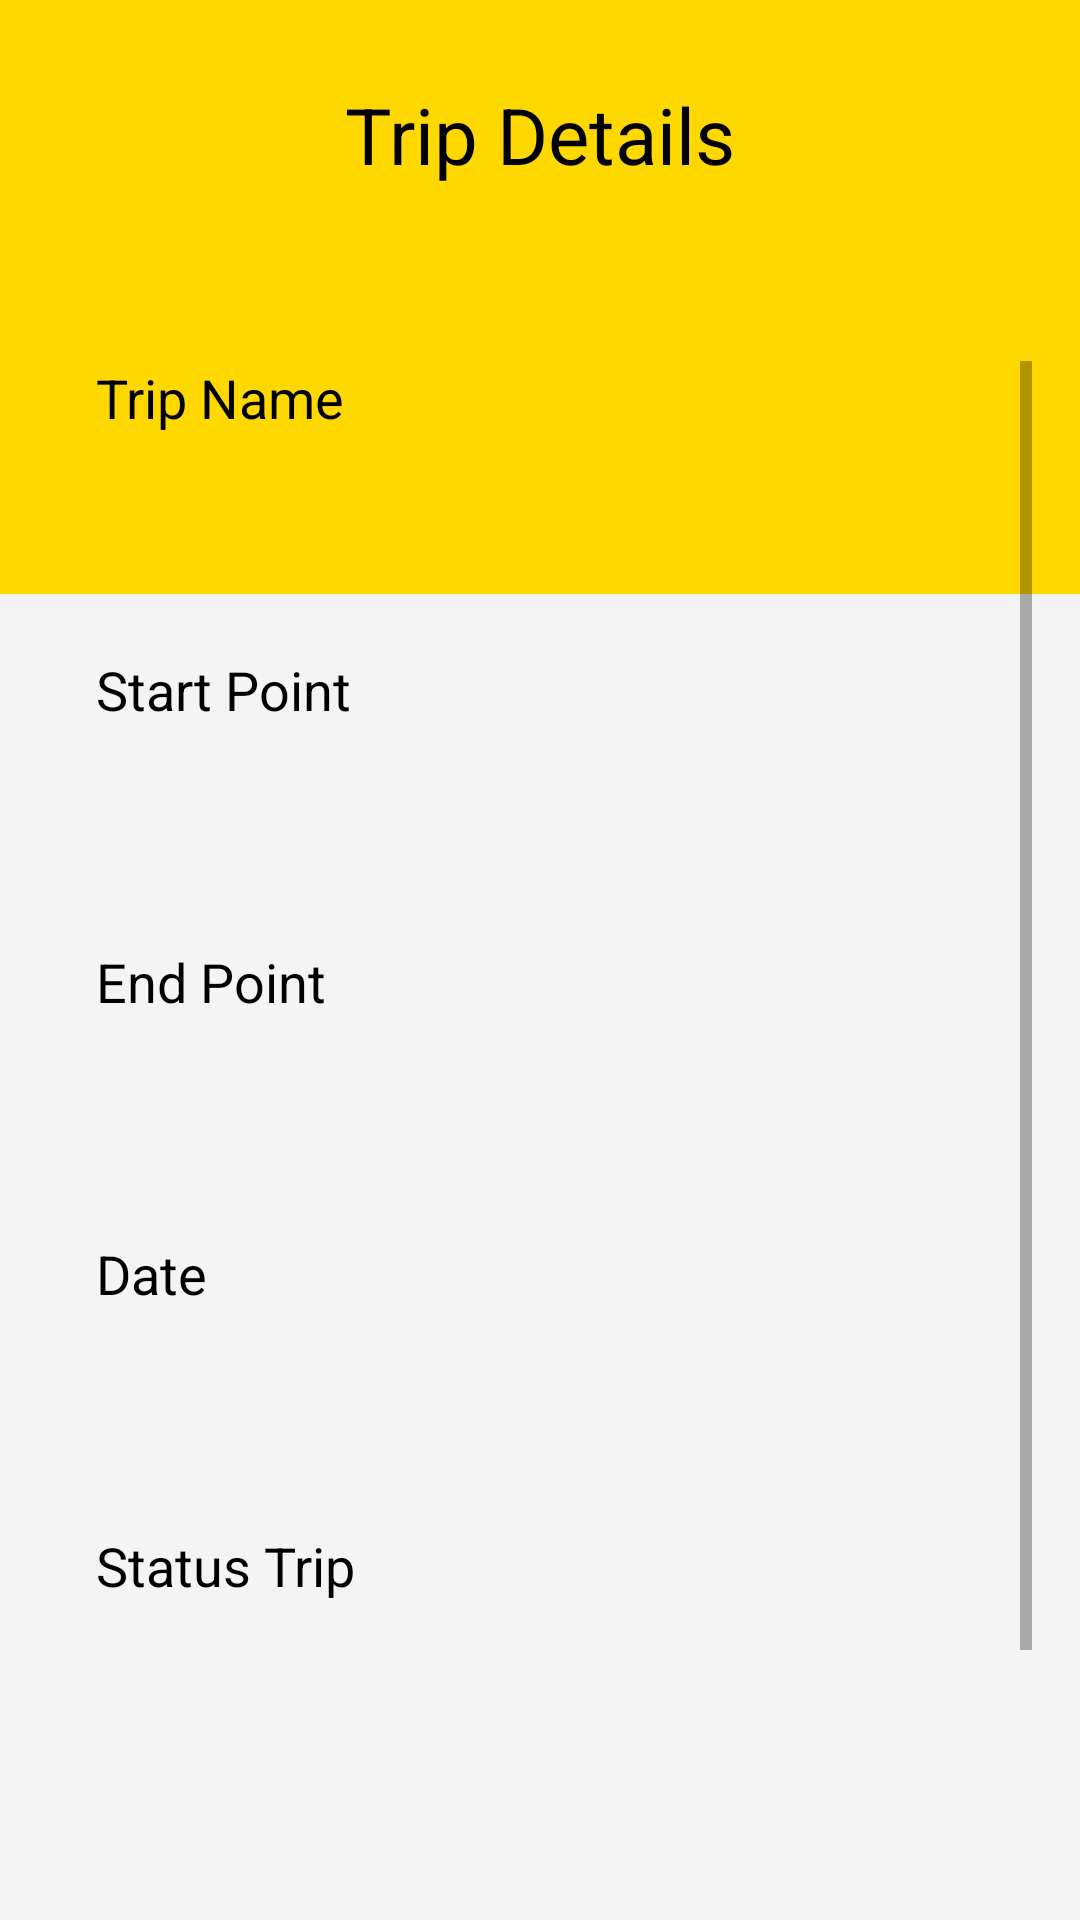

Write the Android layout XML for this screen, with the resource values it uses.
<!-- AndroidManifest.xml: application theme AppTheme -->
<!-- res/layout/fragment_trip_details.xml -->
<?xml version="1.0" encoding="utf-8"?>
<layout xmlns:android="http://schemas.android.com/apk/res/android"
    xmlns:tools="http://schemas.android.com/tools">

    <LinearLayout
        android:layout_width="match_parent"
        android:layout_height="match_parent"
        android:background="#F4F4F4"
        android:orientation="vertical">

        <RelativeLayout
            android:layout_width="match_parent"
            android:layout_height="198dp"
            android:background="@color/background"
            android:orientation="vertical">

            <TextView
                android:id="@+id/dialog_txtVW_title"
                android:layout_width="match_parent"
                android:layout_height="50dp"
                android:layout_marginTop="20dp"
                android:layout_marginBottom="18dp"
                android:text="@string/trip_details"
                android:textAlignment="center"
                android:gravity="center"
                android:textColor="@android:color/black"
                android:textSize="26sp" />

            <TextView
                android:id="@+id/dialog_txtVW_back"
                android:layout_width="50dp"
                android:layout_height="50dp"
                android:layout_marginTop="20dp"
                android:layout_marginBottom="18dp"
                android:layout_marginStart="16dp"
                android:textAlignment="center"
                android:textColor="@android:color/black"
                android:background="@drawable/arrow_left"
                android:textSize="26sp" />

        </RelativeLayout>

        <LinearLayout
            android:layout_width="match_parent"
            android:layout_height="wrap_content"
            android:layout_marginLeft="16dp"
            android:layout_marginTop="-100dp"
            android:layout_marginRight="16dp"
            android:layout_marginBottom="16dp"
            android:orientation="vertical"
            android:paddingTop="22dp"
            android:paddingBottom="22dp">

            <ScrollView
                android:layout_width="match_parent"
                android:layout_height="wrap_content">

                <LinearLayout
                    android:layout_width="match_parent"
                    android:orientation="vertical"
                    android:layout_height="wrap_content">

                <LinearLayout
                    android:layout_width="match_parent"
                    android:layout_height="wrap_content"
                    android:layout_marginLeft="16dp"
                    android:layout_marginRight="16dp"
                    android:orientation="vertical"
                    tools:ignore="UselessParent">

                    <TextView
                        android:layout_width="match_parent"
                        android:layout_height="wrap_content"
                        android:layout_marginBottom="10dp"
                        android:text="@string/trip_name"
                        android:textColor="@android:color/black"
                        android:textSize="18sp" />

                    <TextView
                        android:id="@+id/tripDetails_txtVw_name"
                        android:layout_width="match_parent"
                        android:layout_height="55dp"
                        android:background="@drawable/background_put_subject"
                        android:inputType="text"
                        android:paddingStart="12dp"
                        android:paddingEnd="12dp"
                        android:textColor="@android:color/black"
                        android:textColorHint="#B5B5B5"
                        tools:ignore="Autofill,RtlSymmetry" />

                </LinearLayout>

                <LinearLayout
                    android:layout_width="match_parent"
                    android:layout_height="wrap_content"
                    android:layout_marginLeft="16dp"
                    android:layout_marginTop="8dp"
                    android:layout_marginRight="16dp"
                    android:orientation="vertical"
                    tools:ignore="UselessParent">

                    <TextView
                        android:layout_width="match_parent"
                        android:layout_height="wrap_content"
                        android:layout_marginBottom="10dp"
                        android:text="@string/start_point"
                        android:textColor="@android:color/black"
                        android:textSize="18sp" />

                    <TextView
                        android:id="@+id/tripDetails_txtVw_startPoint"
                        android:layout_width="match_parent"
                        android:layout_height="55dp"
                        android:background="@drawable/background_put_subject"
                        android:inputType="text"
                        android:paddingStart="12dp"
                        android:paddingEnd="12dp"
                        android:textColor="@android:color/black"
                        android:textColorHint="#B5B5B5"
                        tools:ignore="Autofill,RtlSymmetry" />

                </LinearLayout>

                <LinearLayout
                    android:layout_width="match_parent"
                    android:layout_height="wrap_content"
                    android:layout_marginLeft="16dp"
                    android:layout_marginTop="8dp"
                    android:layout_marginRight="16dp"
                    android:orientation="vertical"
                    tools:ignore="UselessParent">

                    <TextView
                        android:layout_width="match_parent"
                        android:layout_height="wrap_content"
                        android:layout_marginBottom="10dp"
                        android:text="@string/end_point"
                        android:textColor="@android:color/black"
                        android:textSize="18sp" />

                    <TextView
                        android:id="@+id/tripDetails_txtVw_endPoint"
                        android:layout_width="match_parent"
                        android:layout_height="55dp"
                        android:background="@drawable/background_put_subject"
                        android:inputType="text"
                        android:paddingStart="12dp"
                        android:paddingEnd="12dp"
                        android:textColor="@android:color/black"
                        android:textColorHint="#B5B5B5"
                        tools:ignore="Autofill,RtlSymmetry" />

                </LinearLayout>

                <LinearLayout
                    android:layout_width="match_parent"
                    android:layout_height="wrap_content"
                    android:layout_marginLeft="16dp"
                    android:layout_marginTop="8dp"
                    android:layout_marginRight="16dp"
                    android:orientation="vertical"
                    tools:ignore="UselessParent">

                    <TextView
                        android:layout_width="match_parent"
                        android:layout_height="wrap_content"
                        android:layout_marginBottom="10dp"
                        android:text="@string/date"
                        android:textColor="@android:color/black"
                        android:textSize="18sp" />

                    <TextView
                        android:id="@+id/tripDetails_txtVw_status"
                        android:layout_width="match_parent"
                        android:layout_height="55dp"
                        android:background="@drawable/background_put_subject"
                        android:inputType="text"
                        android:paddingStart="12dp"
                        android:paddingEnd="12dp"
                        android:textColor="@android:color/black"
                        android:textColorHint="#B5B5B5"
                        tools:ignore="Autofill,RtlSymmetry" />

                </LinearLayout>

                <LinearLayout
                    android:layout_width="match_parent"
                    android:layout_height="wrap_content"
                    android:layout_marginLeft="16dp"
                    android:layout_marginTop="8dp"
                    android:layout_marginRight="16dp"
                    android:orientation="vertical"
                    tools:ignore="UselessParent">

                    <TextView
                        android:layout_width="match_parent"
                        android:layout_height="wrap_content"
                        android:layout_marginBottom="10dp"
                        android:text="@string/status"
                        android:textColor="@android:color/black"
                        android:textSize="18sp" />

                    <TextView
                        android:id="@+id/tripDetails_txtVw_date"
                        android:layout_width="match_parent"
                        android:layout_height="55dp"
                        android:background="@drawable/background_put_subject"
                        android:inputType="text"
                        android:paddingStart="12dp"
                        android:paddingEnd="12dp"
                        android:textColor="@android:color/black"
                        android:textColorHint="#B5B5B5"
                        tools:ignore="Autofill,RtlSymmetry" />

                </LinearLayout>

                <LinearLayout
                    android:layout_width="match_parent"
                    android:layout_height="wrap_content"
                    android:layout_marginLeft="16dp"
                    android:layout_marginTop="8dp"
                    android:layout_marginRight="16dp"
                    android:orientation="vertical"
                    tools:ignore="UselessParent">

                    <TextView
                        android:layout_width="match_parent"
                        android:layout_height="wrap_content"
                        android:layout_marginBottom="10dp"
                        android:text="@string/note"
                        android:textColor="@android:color/black"
                        android:textSize="18sp" />

                    <TextView
                        android:id="@+id/tripDetails_txtVw_note"
                        android:layout_width="match_parent"
                        android:layout_height="wrap_content"
                        android:background="@drawable/background_put_subject"
                        android:inputType="text"
                        android:paddingStart="12dp"
                        android:paddingEnd="12dp"
                        android:textColor="@android:color/black"
                        android:textColorHint="#B5B5B5"
                        tools:ignore="Autofill,RtlSymmetry" />

                </LinearLayout>

                </LinearLayout>

            </ScrollView>

        </LinearLayout>

    </LinearLayout>
</layout>
<!-- resources referenced by this layout -->
<resources>
  <color name="background">#FFD800</color>
  <string name="date">Date</string>
  <string name="end_point">End Point</string>
  <string name="note">Note</string>
  <string name="start_point">Start Point</string>
  <string name="status">Status Trip</string>
  <string name="trip_details">Trip Details</string>
  <string name="trip_name">Trip Name</string>
  <style name="AppTheme" parent="Theme.AppCompat.Light.NoActionBar">
          
          <item name="colorPrimary">@color/colorPrimary</item>
          <item name="colorPrimaryDark">@android:color/black</item>
          <item name="colorAccent">@color/colorAccent</item>
      </style>
  <color name="colorPrimary">#6200EE</color>
  <color name="colorAccent">#000</color>
</resources>
